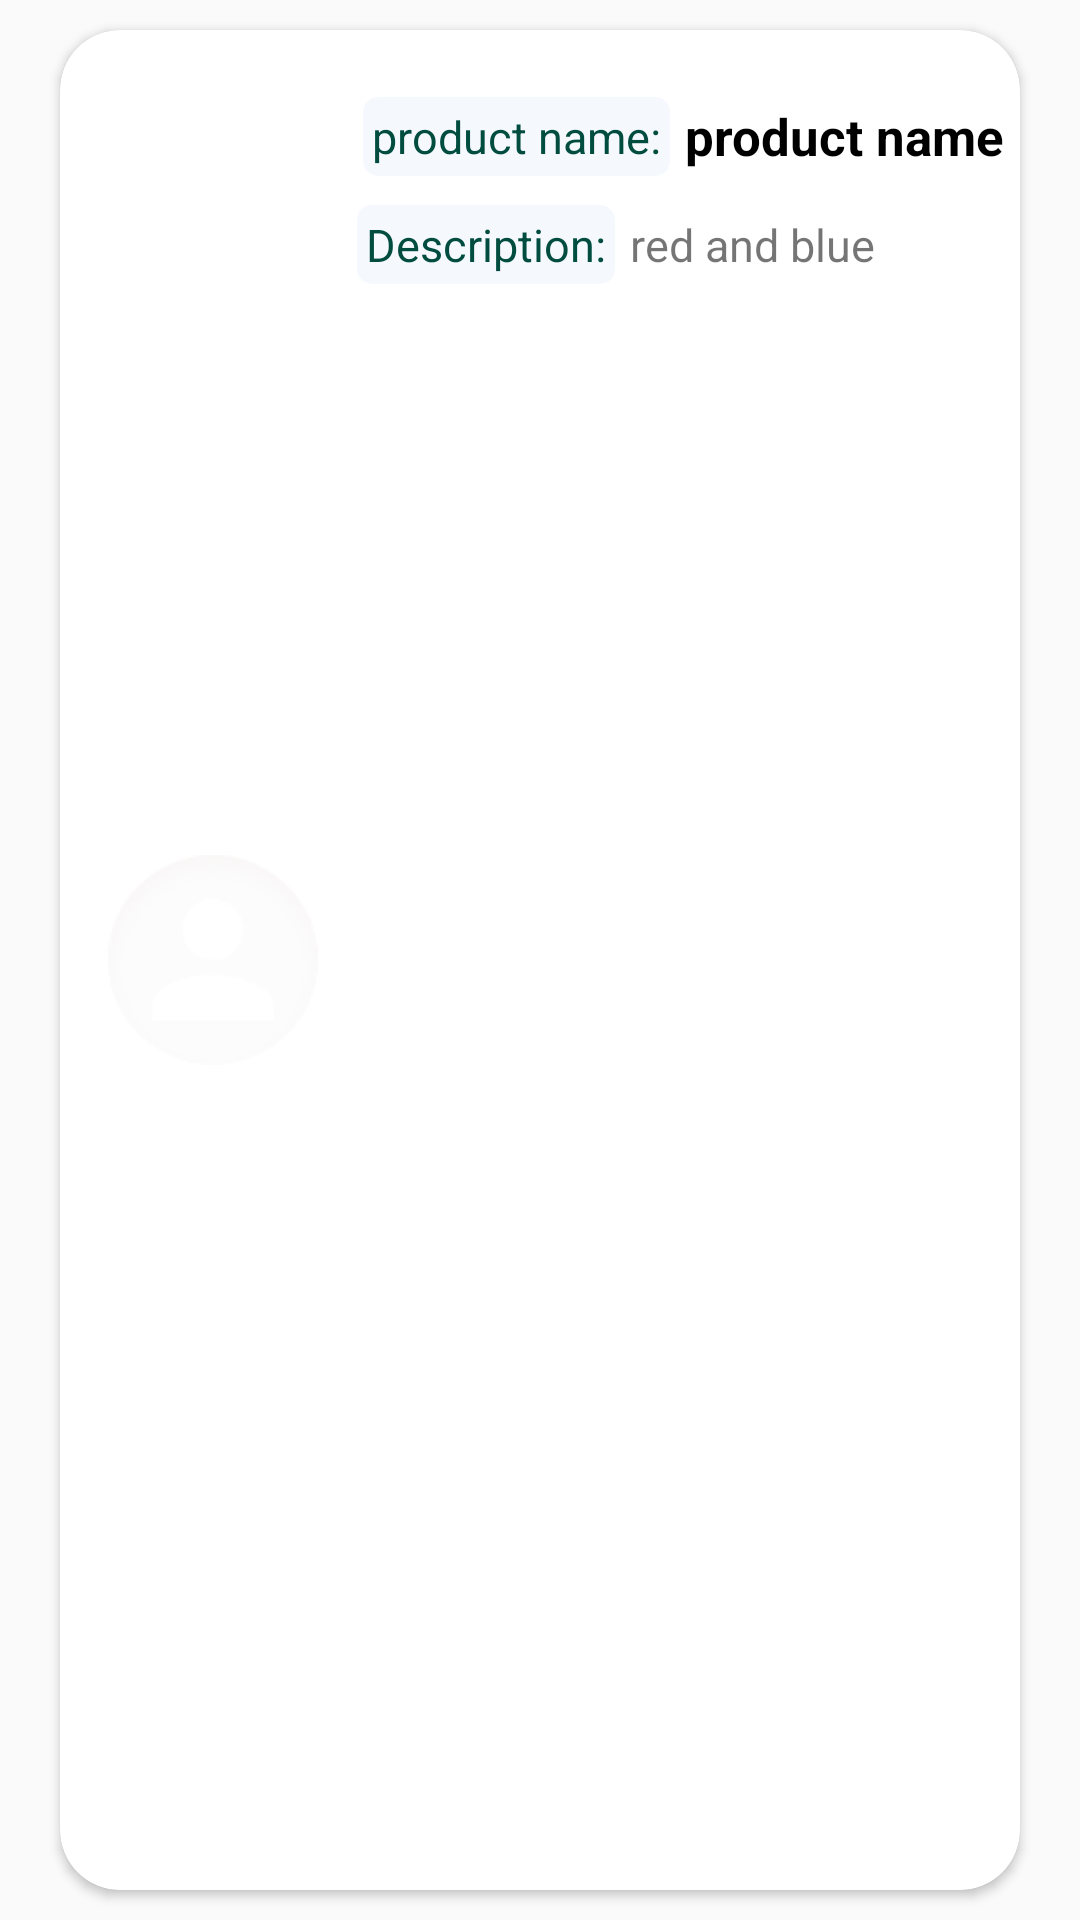

Android layout source for this screen:
<!-- AndroidManifest.xml: application theme Theme.MyFirebaseApplication -->
<!-- res/layout/prodects_public_item.xml -->
<?xml version="1.0" encoding="utf-8"?>
<androidx.constraintlayout.widget.ConstraintLayout xmlns:android="http://schemas.android.com/apk/res/android"
    xmlns:app="http://schemas.android.com/apk/res-auto"
    xmlns:tools="http://schemas.android.com/tools"
    android:layout_width="match_parent"
    android:layout_height="130dp">

    <androidx.cardview.widget.CardView
        android:layout_width="match_parent"
        android:layout_height="match_parent"
        android:layout_marginHorizontal="20dp"
        android:layout_marginVertical="10dp"
        android:elevation="10dp"
        app:cardCornerRadius="20dp"
        app:layout_constraintBottom_toBottomOf="parent"
        app:layout_constraintEnd_toEndOf="parent"
        app:layout_constraintStart_toStartOf="parent"
        app:layout_constraintTop_toTopOf="parent">

        

        <androidx.constraintlayout.widget.ConstraintLayout
            android:layout_width="match_parent"
            android:layout_height="match_parent">

            <androidx.appcompat.widget.AppCompatImageView
                android:id="@+id/imgProductPhoto"
                android:layout_width="90dp"
                android:layout_height="70dp"
                android:layout_margin="6dp"
                android:background="@color/white"
                android:src="@drawable/avtar"
                android:textDirection="locale"
                app:layout_constraintBottom_toBottomOf="parent"
                app:layout_constraintStart_toStartOf="parent"
                app:layout_constraintTop_toTopOf="parent" />

            

            

            

            <androidx.appcompat.widget.AppCompatTextView
                android:id="@+id/productNameTv"
                android:layout_width="wrap_content"
                android:layout_height="wrap_content"
                android:layout_marginTop="24dp"
                android:text="@string/td"
                android:layout_marginStart="5dp"
                android:textAllCaps="false"
                android:textColor="@color/black"
                android:textDirection="locale"
                android:textSize="17sp"
                android:textStyle="bold"
                app:layout_constraintEnd_toEndOf="parent"
                app:layout_constraintHorizontal_bias="0.0"
                app:layout_constraintStart_toEndOf="@+id/pNameTv"
                app:layout_constraintTop_toTopOf="parent" />

            <androidx.appcompat.widget.AppCompatTextView
                android:id="@+id/prodectDescriptionTv"
                android:layout_width="107dp"
                android:layout_height="26dp"
                android:layout_marginStart="5dp"
                android:layout_marginTop="12dp"
                android:text="@string/t_de"
                android:textAllCaps="false"
                android:textDirection="locale"
                android:gravity="center_vertical"
                android:textSize="15sp"

                app:layout_constraintEnd_toEndOf="parent"
                app:layout_constraintHorizontal_bias="0.0"
                app:layout_constraintStart_toEndOf="@+id/pDescriptionTv"
                app:layout_constraintTop_toBottomOf="@+id/productNameTv" />

            <TextView
                android:id="@+id/pNameTv"
                android:layout_width="wrap_content"
                android:layout_height="wrap_content"
                android:layout_marginStart="5dp"
                android:background="@drawable/text_shape"
                android:padding="3dp"
                android:text="@string/product_name"
                android:textColor="#004D40"
                android:textDirection="locale"
                android:textSize="15sp"
                app:layout_constraintBottom_toBottomOf="@+id/productNameTv"
                app:layout_constraintStart_toEndOf="@+id/imgProductPhoto"
                app:layout_constraintTop_toTopOf="@+id/productNameTv" />

            <TextView
                android:id="@+id/pDescriptionTv"
                android:layout_width="wrap_content"
                android:layout_height="wrap_content"
                android:layout_marginStart="3dp"
                android:layout_marginTop="7dp"
                android:background="@drawable/text_shape"
                android:padding="3dp"
                android:text="@string/description"
                android:textColor="#004D40"
                android:textDirection="locale"
                android:textSize="15sp"
                app:layout_constraintBottom_toBottomOf="@+id/prodectDescriptionTv"
                app:layout_constraintStart_toEndOf="@+id/imgProductPhoto"
                app:layout_constraintTop_toTopOf="@+id/prodectDescriptionTv"
                app:layout_constraintVertical_bias="1.0" />


        </androidx.constraintlayout.widget.ConstraintLayout>

    </androidx.cardview.widget.CardView>


</androidx.constraintlayout.widget.ConstraintLayout>
<!-- resources referenced by this layout -->
<resources>
  <color name="black">#FF000000</color>
  <color name="white">#FFFFFFFF</color>
  <!-- drawable avtar: png bitmap (drawable, 4138 bytes) -->
  <!-- drawable text_shape (drawable) -->
  <?xml version="1.0" encoding="utf-8"?>
  <shape android:shape="rectangle" xmlns:android="http://schemas.android.com/apk/res/android">
  
      <corners android:radius="5dp"/>
      <solid android:color="#39D3E3FB"/>
  
  
  </shape>
  <string name="description">Description:</string>
  <string name="product_name">product name:</string>
  <string name="t_de" translatable="false">red and blue</string>
  <string name="td" translatable="false">product name</string>
  <style name="Theme.MyFirebaseApplication" parent="Theme.AppCompat.Light">
          
          <item name="colorPrimary">@color/purple_500</item>
          <item name="colorPrimaryVariant">@color/purple_700</item>
          <item name="colorOnPrimary">@color/white</item>
          
          <item name="colorSecondary">@color/teal_200</item>
          <item name="colorSecondaryVariant">@color/teal_700</item>
          <item name="colorOnSecondary">@color/black</item>
          
          <item name="android:statusBarColor" tools:targetApi="21">#C6000000</item>
          
          <item name="windowNoTitle">true</item>
          <item name="windowActionBar">false</item>
  
  
  
  
  
  
      </style>
  <color name="purple_500">#FF6200EE</color>
  <color name="purple_700">#FF3700B3</color>
  <color name="teal_200">#FF03DAC5</color>
  <color name="teal_700">#FF018786</color>
</resources>
